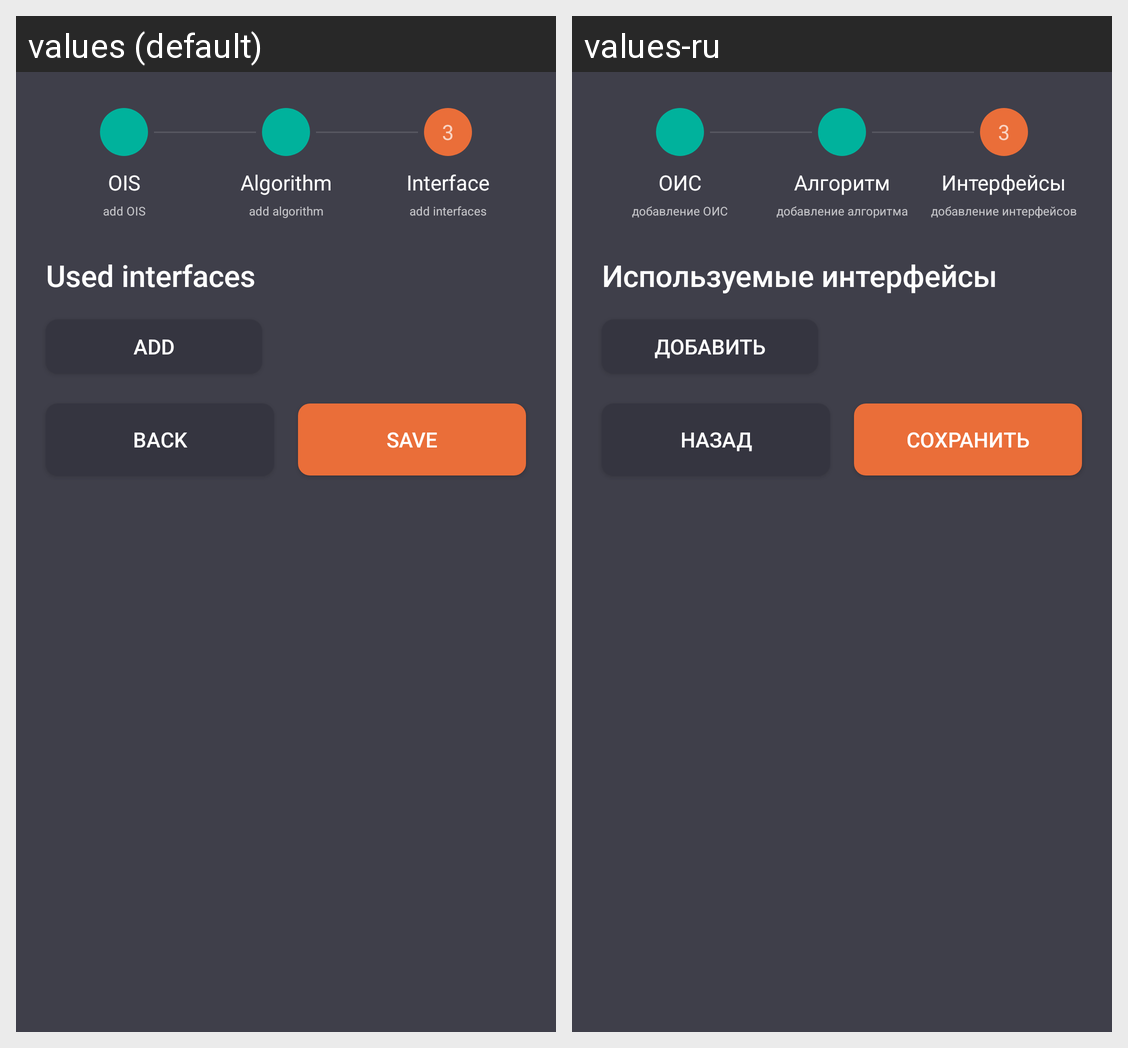

This grid shows one Android layout under two languages. Give, for every string resource on the screen, its name, the default text and each shown locale's text.
Android screen res/layout/view_patent_tab_3.xml rendered under 2 locales, left to right: values (default), values-ru. Device: Nexus 5 (rendered at 1080×1920; each locale shown at half size, 540×960, under a caption strip naming it); theme AppTheme.
Strings drawn on this screen, with the default value and each locale's value (text and hints the layout hard-codes, and strings that could not be matched under every locale, appear in the picture but are not listed):

tab_1_title
  values: OIS
  values-ru: ОИС

tab_2_title
  values: Algorithm
  values-ru: Алгоритм

tab_3_title
  values: Interface
  values-ru: Интерфейсы

tab_1_subtitle
  values: add OIS
  values-ru: добавление ОИС

tab_2_subtitle
  values: add algorithm
  values-ru: добавление алгоритма

tab_3_subtitle
  values: add interfaces
  values-ru: добавление интерфейсов

field_patent_used_interfaces
  values: Used interfaces
  values-ru: Используемые интерфейсы

action_add
  values: Add
  values-ru: Добавить

action_back
  values: Back
  values-ru: Назад

action_save
  values: Save
  values-ru: Сохранить
